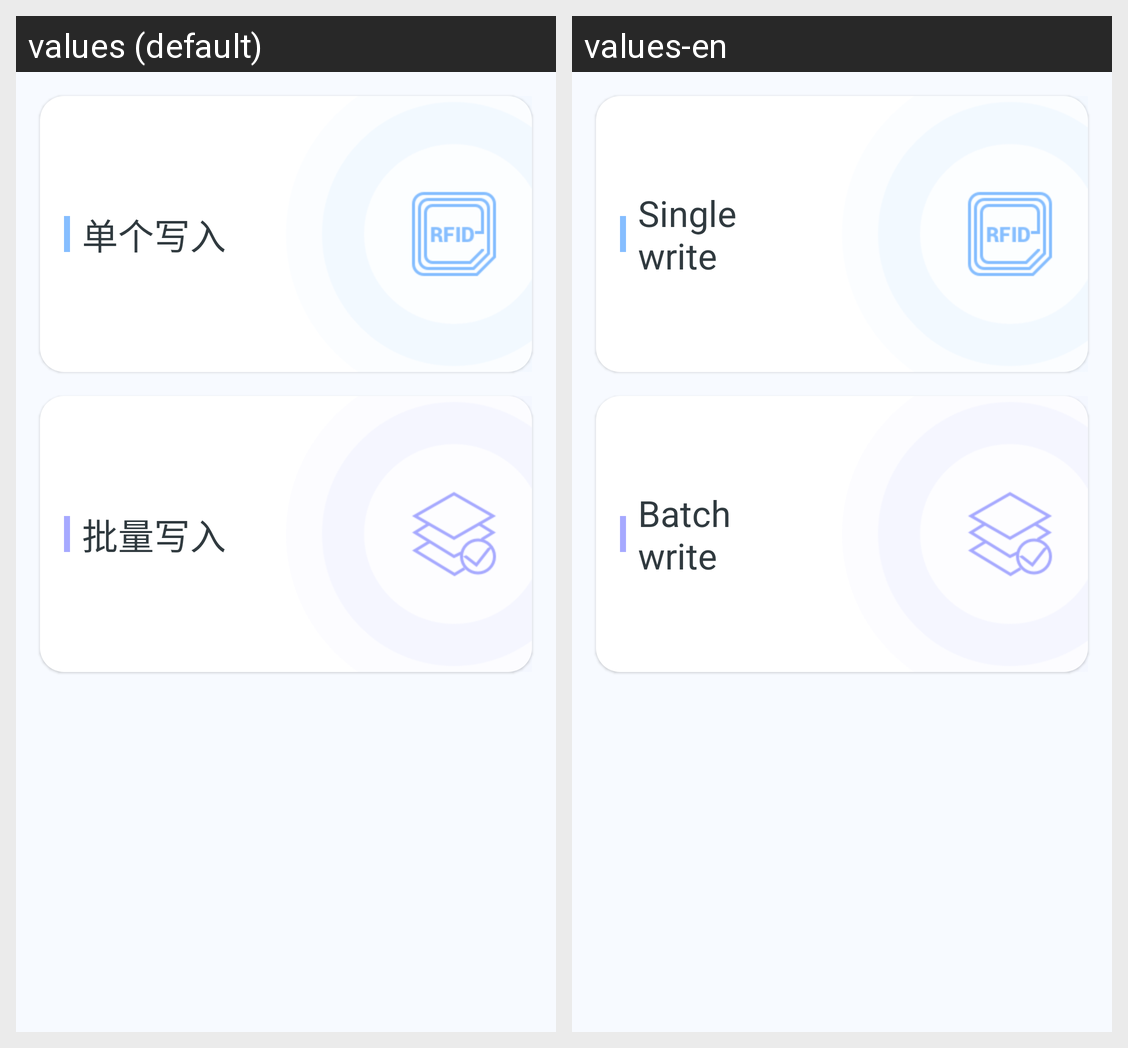

For this localized Android screen grid, give each drawn string resource with its value in every locale shown.
Android screen res/layout/fragment_write.xml rendered under 2 locales, left to right: values (default), values-en. Device: Nexus 5 (rendered at 1080×1920; each locale shown at half size, 540×960, under a caption strip naming it); theme AppTheme.
Strings drawn on this screen, with the default value and each locale's value (text and hints the layout hard-codes, and strings that could not be matched under every locale, appear in the picture but are not listed):

write_title_one
  values: 单个写入
  values-en: Single write

write_title_more
  values: 批量写入
  values-en: Batch write
